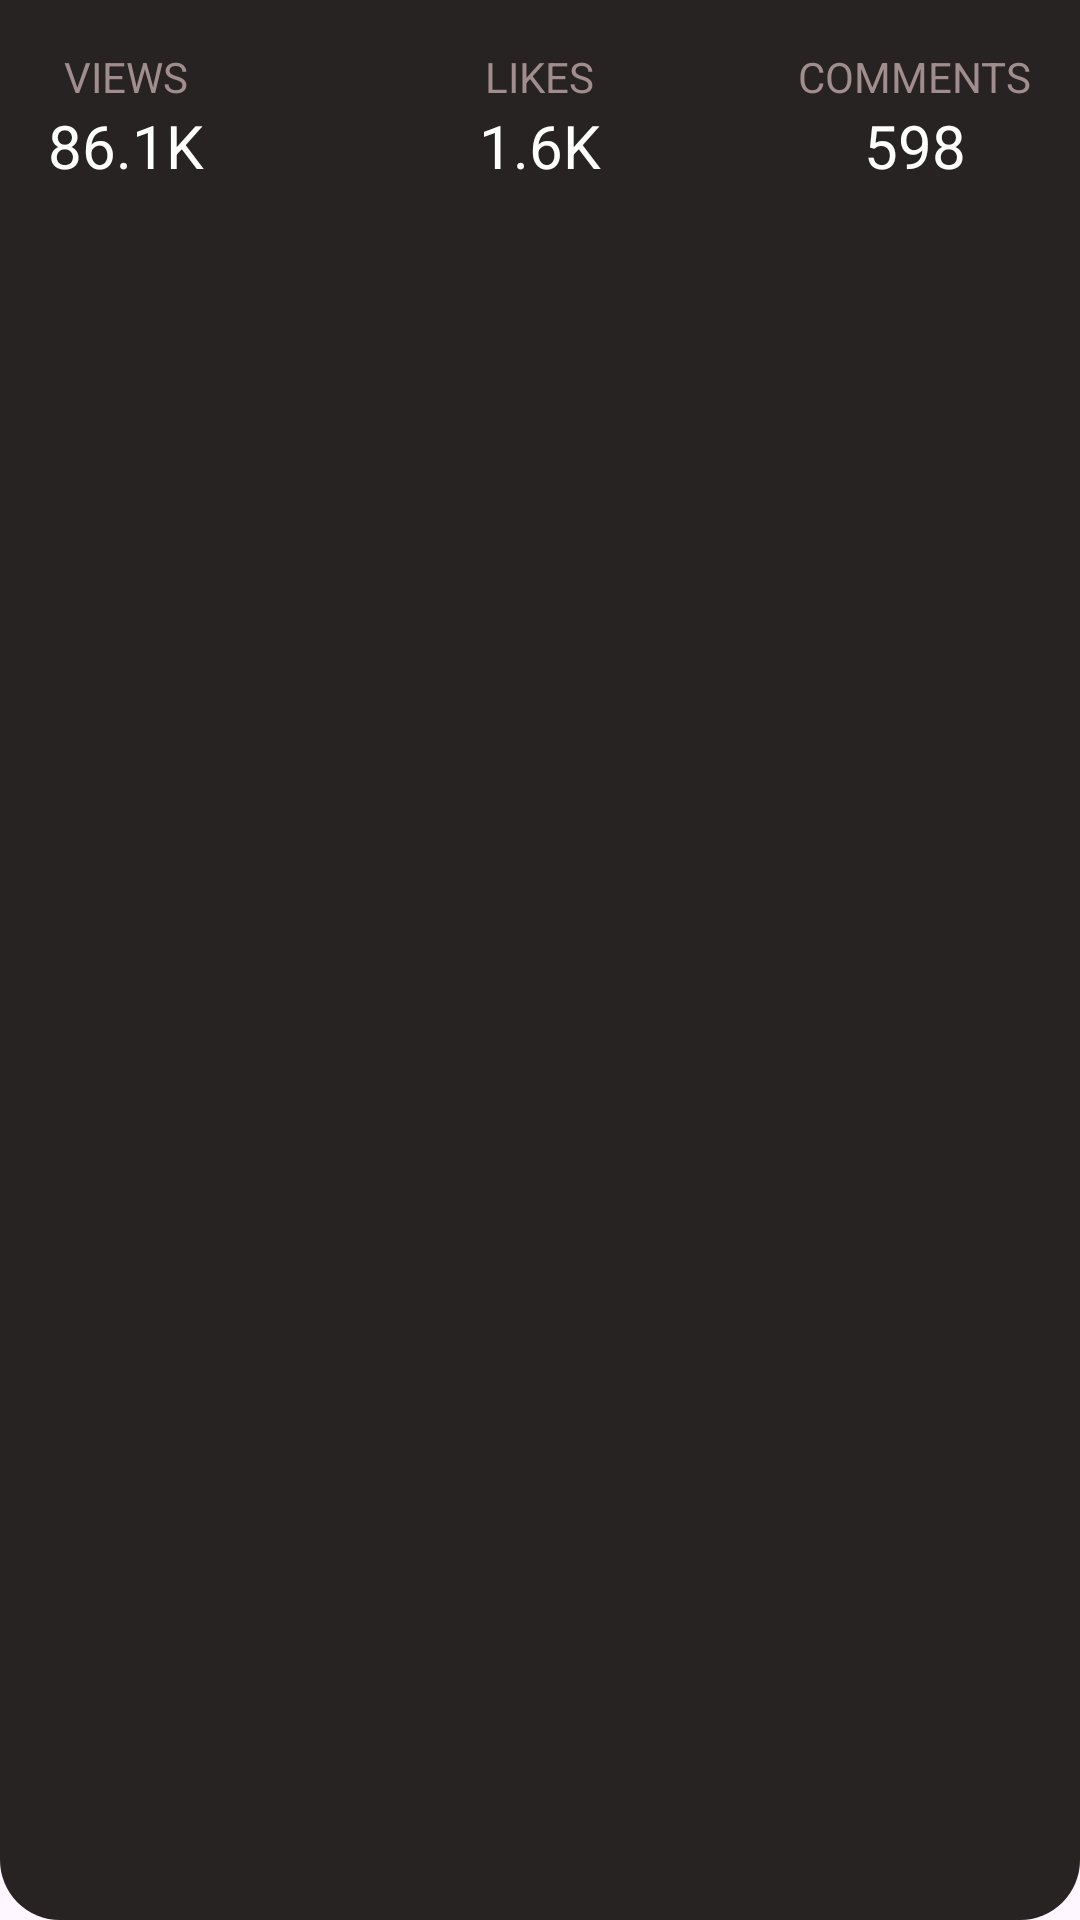

Here is an Android app screen rendered from its layout file. Give the layout XML and the strings, colors and styles it references.
<!-- AndroidManifest.xml: application theme Theme.YoutubeAnanlyticsMini -->
<!-- res/layout/stats_card.xml -->
<?xml version="1.0" encoding="utf-8"?>
<RelativeLayout xmlns:android="http://schemas.android.com/apk/res/android"
    android:layout_width="match_parent"
    android:layout_height="wrap_content"
    android:background="@drawable/rounded_bottom">

    <RelativeLayout
        android:layout_marginTop="16dp"
        android:layout_marginBottom="16dp"
        android:layout_marginStart="16dp"
        android:layout_width="wrap_content"
        android:layout_height="wrap_content">

        <TextView
            android:id="@+id/views_title"
            android:layout_centerHorizontal="true"
            android:layout_width="wrap_content"
            android:layout_height="wrap_content"
            android:text="Views"
            android:textAllCaps="true"
            android:textColor="#A18D8D"/>

        <TextView
            android:layout_centerHorizontal="true"
            android:id="@+id/views_count"
            android:text="86.1K"
            android:textSize="20sp"
            android:layout_below="@id/views_title"
            android:textColor="@color/white"
            android:layout_width="wrap_content"
            android:layout_height="wrap_content"/>
    </RelativeLayout>

    <RelativeLayout
        android:layout_centerHorizontal="true"
        android:layout_marginTop="16dp"
        android:layout_marginBottom="16dp"
        android:layout_width="wrap_content"
        android:layout_height="wrap_content">

        <TextView
            android:id="@+id/likes_title"
            android:layout_centerHorizontal="true"
            android:layout_width="wrap_content"
            android:layout_height="wrap_content"
            android:text="Likes"
            android:textColor="#A18D8D"
            android:textAllCaps="true" />

        <TextView
            android:layout_centerHorizontal="true"
            android:id="@+id/likes_count"
            android:text="1.6K"
            android:textSize="20sp"
            android:layout_below="@id/likes_title"
            android:textColor="@color/white"
            android:layout_width="wrap_content"
            android:layout_height="wrap_content"/>
    </RelativeLayout>

    <RelativeLayout
        android:layout_alignParentEnd="true"
        android:layout_marginTop="16dp"
        android:layout_marginBottom="16dp"
        android:layout_marginEnd="16dp"
        android:layout_width="wrap_content"
        android:layout_height="wrap_content">

        <TextView
            android:id="@+id/comments_title"
            android:layout_centerHorizontal="true"
            android:layout_width="wrap_content"
            android:layout_height="wrap_content"
            android:text="Comments"
            android:textAllCaps="true"
            android:textColor="#A18D8D"/>

        <TextView
            android:layout_centerHorizontal="true"
            android:id="@+id/comments_count"
            android:text="598"
            android:textSize="20sp"
            android:layout_below="@id/comments_title"
            android:textColor="@color/white"
            android:layout_width="wrap_content"
            android:layout_height="wrap_content"/>
    </RelativeLayout>

</RelativeLayout>
<!-- resources referenced by this layout -->
<resources>
  <!-- drawable rounded_bottom (drawable) -->
  <?xml version="1.0" encoding="utf-8"?>
  <shape xmlns:android="http://schemas.android.com/apk/res/android">
      <solid android:color="#272323"/>
      <corners
          android:bottomLeftRadius="20dp"
          android:bottomRightRadius="20dp"/>
  </shape>
  <style name="Theme.YoutubeAnanlyticsMini" parent="Base.Theme.YoutubeAnanlyticsMini" />
  <style name="Base.Theme.YoutubeAnanlyticsMini" parent="Theme.Material3.DayNight.NoActionBar">
          
          
      </style>
  <!-- not gathered from this repository: default colours our renderer supplied (Android Studio template values) -->
  <color name="white">#FFFFFFFF</color>
</resources>
